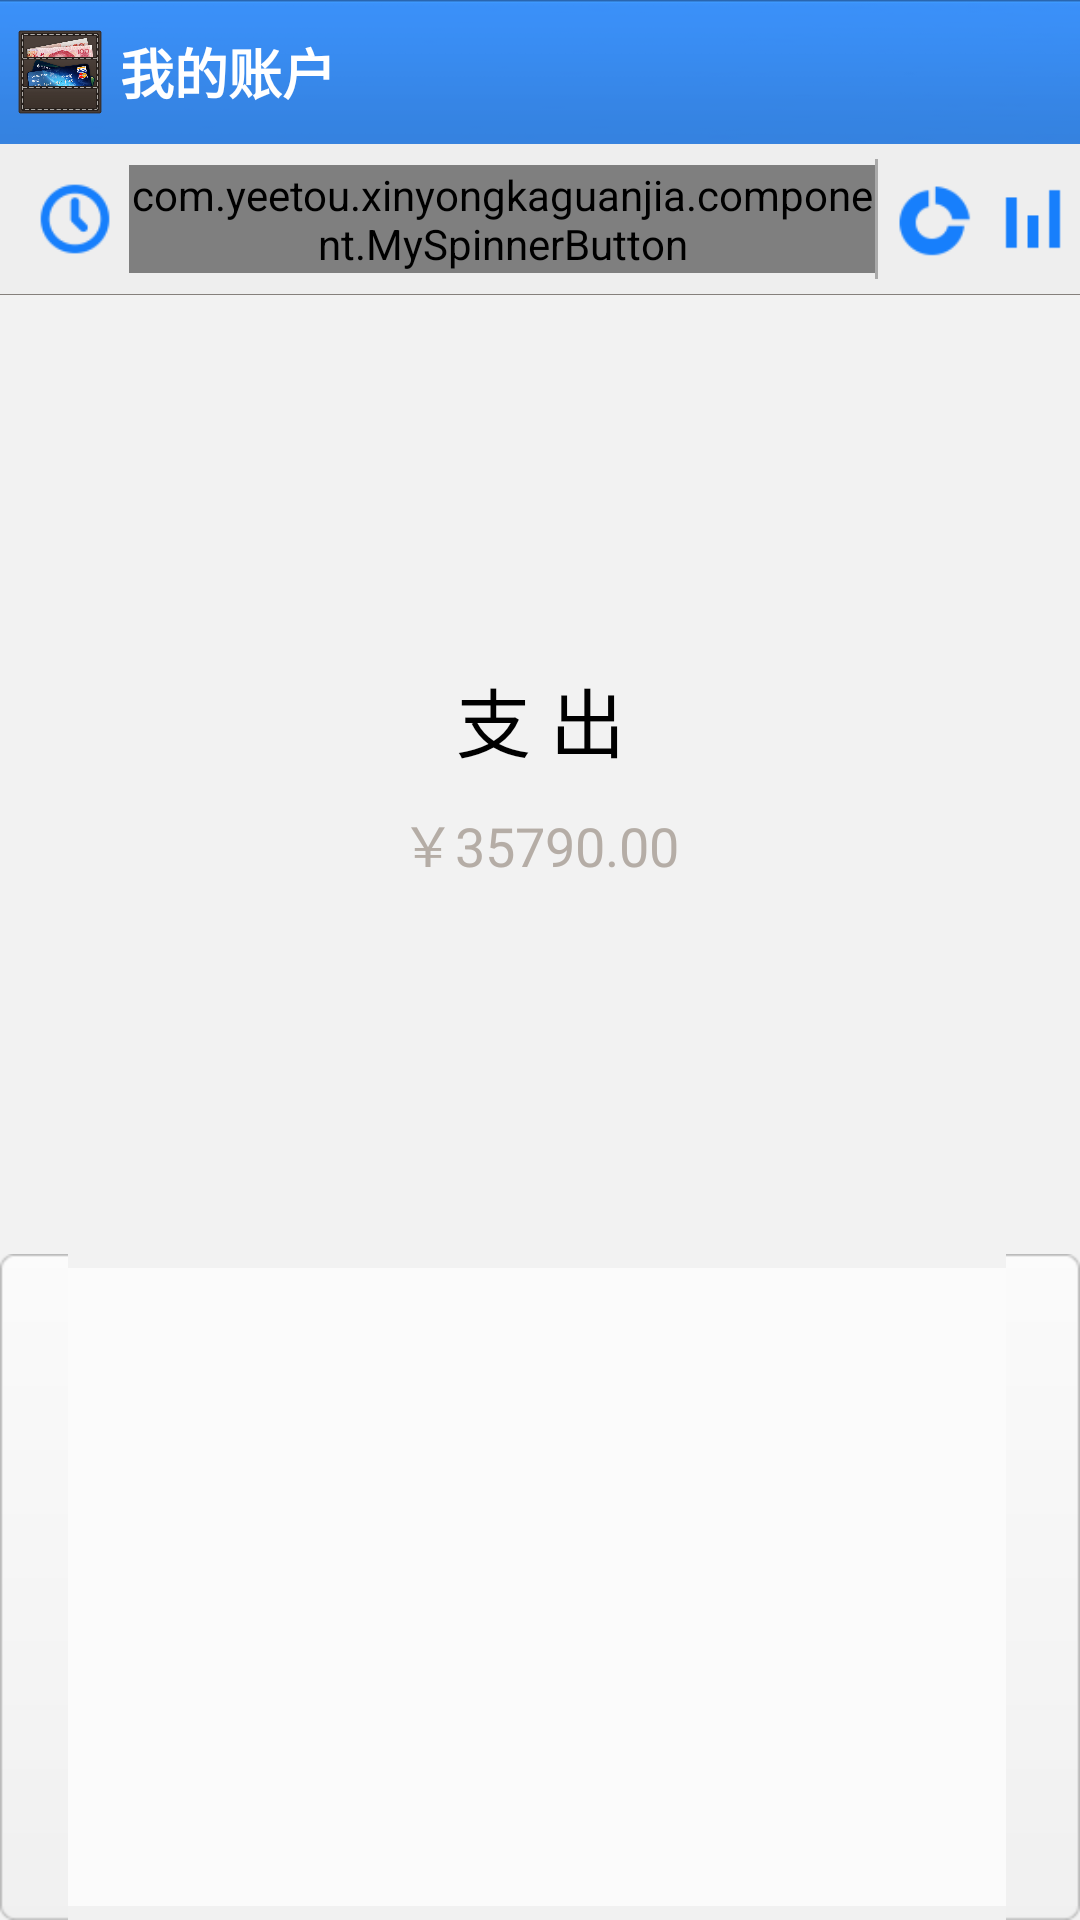

Write the Android layout XML for this screen, with the resource values it uses.
<!-- AndroidManifest.xml: activity theme android:Theme.NoTitleBar -->
<!-- res/layout/activity_c2.xml -->
<RelativeLayout xmlns:android="http://schemas.android.com/apk/res/android"
    xmlns:tools="http://schemas.android.com/tools"
    android:layout_width="match_parent"
    android:layout_height="match_parent"
    android:background="@color/app_bg_grey1">

    <include
        android:id="@+id/c2_top"
        layout="@layout/layout_comm_title_only" >
    </include>

    <LinearLayout
        android:id="@+id/c2_above"
        android:layout_width="fill_parent"
        android:layout_height="50dp"
        android:layout_below="@id/c2_top"
        android:background="@color/low_gray"
        android:orientation="horizontal" >

        <LinearLayout
            android:layout_width="wrap_content"
            android:layout_height="36dp"
            android:layout_marginBottom="7dp"
            android:layout_marginTop="7dp"
            android:layout_weight="2"
            android:orientation="horizontal" >

            <ImageView
                android:layout_width="36dp"
                android:layout_height="36dp"
                android:layout_marginLeft="7dp"
                android:src="@drawable/date" />

            <com.yeetou.xinyongkaguanjia.component.MySpinnerButton
                android:id="@+id/c2_pick_date"
                android:layout_width="fill_parent"
                android:layout_height="fill_parent"
                android:background="@drawable/abs__spinner_ab_holo_light"
                android:gravity="center"
                android:text="全部"
                android:textColor="@color/cart_gray"
                android:textSize="16sp" />
        </LinearLayout>

        <LinearLayout
            android:id="@+id/c2_pie_bt"
            android:layout_width="wrap_content"
            android:layout_height="50dp"
            android:layout_weight="1"
            android:orientation="horizontal" >

            <ImageView
                android:layout_width="1dp"
                android:layout_height="fill_parent"
                android:layout_marginBottom="5dp"
                android:layout_marginTop="5dp"
                android:src="@android:color/darker_gray" />

            <ImageView
                android:layout_width="36dp"
                android:layout_height="36dp"
                android:layout_marginBottom="7dp"
                android:layout_marginTop="7dp"
                android:background="@drawable/c2_pie_unclick" />

            <TextView
                android:layout_width="wrap_content"
                android:layout_height="fill_parent"
                android:layout_marginBottom="7dp"
                android:layout_marginTop="7dp"
                android:gravity="center"
                android:text="饼图"
                android:textColor="@color/cart_gray"
                android:textSize="16sp" />
        </LinearLayout>

        <LinearLayout
            android:id="@+id/c2_bar_bt"
            android:layout_width="wrap_content"
            android:layout_height="50dp"
            android:layout_weight="1"
            android:orientation="horizontal" >

            <ImageView
                android:layout_width="36dp"
                android:layout_height="36dp"
                android:layout_marginBottom="7dp"
                android:layout_marginTop="7dp"
                android:background="@drawable/c2_bar_unclick" />

            <TextView
                android:layout_width="wrap_content"
                android:layout_height="fill_parent"
                android:layout_marginBottom="7dp"
                android:layout_marginTop="7dp"
                android:gravity="center"
                android:text="柱图"
                android:textColor="@color/cart_gray"
                android:textSize="16sp" />
        </LinearLayout>
    </LinearLayout>


    <RelativeLayout
        android:id="@+id/c2_pie_layout"
        android:layout_width="fill_parent"
        android:layout_height="fill_parent"
        android:layout_below="@+id/c2_above" >

        <RelativeLayout
            android:id="@+id/c2_cart"
            android:layout_width="fill_parent"
            android:layout_height="320dp"
            android:layout_centerHorizontal="true"
            android:gravity="center_horizontal" >
        </RelativeLayout>

        <RelativeLayout
            android:id="@+id/c2_pie_layout_rela"
            android:layout_width="fill_parent"
            android:layout_height="320dp"
            android:layout_centerHorizontal="true"
            android:gravity="center_horizontal" >

            <LinearLayout
                android:layout_width="wrap_content"
                android:layout_height="wrap_content"
                android:layout_centerInParent="true"
                android:orientation="vertical" >

                <TextView
                    android:layout_width="fill_parent"
                    android:layout_height="wrap_content"
                    android:gravity="center"
                    android:text="支 出"
                    android:textColor="@color/black"
                    android:textSize="25sp" />

                <TextView
                    android:id="@+id/c2_total_expend"
                    android:layout_width="fill_parent"
                    android:layout_height="wrap_content"
                    android:layout_marginTop="10dp"
                    android:gravity="center"
                    android:text="￥35790.00"
                    android:textColor="@color/cart_gray"
                    android:textSize="18sp" />
            </LinearLayout>
        </RelativeLayout>

        <RelativeLayout
            android:layout_width="fill_parent"
            android:layout_height="wrap_content"
            android:layout_alignParentBottom="true"
            android:layout_below="@id/c2_cart"
            android:background="@drawable/text_area_bg" >

            <ScrollView
                android:layout_width="fill_parent"
                android:layout_height="fill_parent" >

                <LinearLayout
                    android:id="@+id/c2_pie_legend"
                    android:layout_width="fill_parent"
                    android:layout_height="wrap_content"
                    android:gravity="center"
                    android:orientation="vertical" >
                </LinearLayout>
            </ScrollView>
        </RelativeLayout>
    </RelativeLayout>

    <ScrollView
        android:layout_width="fill_parent"
        android:layout_height="fill_parent"
        android:layout_below="@+id/c2_above" >

        <RelativeLayout
            android:id="@+id/c2_bar_layout"
            android:layout_width="fill_parent"
            android:layout_height="fill_parent"
            android:visibility="gone" >

            <LinearLayout
                android:id="@+id/c2_bar_legend"
                android:layout_width="fill_parent"
                android:layout_height="wrap_content"
                android:layout_alignParentTop="true"
                android:background="@color/white"
                android:gravity="center"
                android:orientation="vertical" >
            </LinearLayout>
        </RelativeLayout>
    </ScrollView>

    <ImageView
        android:layout_width="fill_parent"
        android:layout_height="1px"
        android:layout_marginTop="98dp"
        android:src="@color/app_grey2" />
</RelativeLayout>
<!-- res/layout/layout_comm_title_only.xml (included above) -->
<?xml version="1.0" encoding="utf-8"?>

<RelativeLayout xmlns:android="http://schemas.android.com/apk/res/android"
    android:id="@+id/RelativeLayout_Ab_Title"
    android:layout_width="fill_parent"
    android:layout_height="@dimen/title_bar_high"
    android:background="@drawable/title_bar_blue" >

    <LinearLayout
        android:id="@+id/LinearLayout_Ab_Left_Indicator"
        android:layout_width="wrap_content"
        android:layout_height="@dimen/title_bar_high"
        android:background="@drawable/ab_item_bg"
        android:gravity="center_vertical"
        android:orientation="horizontal"
        android:paddingLeft="5.0dip"
        android:paddingRight="5.0dip" >

        <ImageView
            android:id="@+id/ImageView_Ab_Left_Indicator"
            android:layout_width="wrap_content"
            android:layout_height="wrap_content"
            android:background="@drawable/ab_left_indicator_dark" />

        <ImageView
            android:layout_width="30.0dip"
            android:layout_height="30.0dip"
            android:background="@drawable/ic_launcher" />

        <TextView
            android:id="@+id/TextView_Ab_Title"
            android:layout_width="wrap_content"
            android:layout_height="wrap_content"
            android:layout_marginLeft="5.0dip"
            android:textColor="#FFFFFF"
            android:text="我的账户"
            android:textSize="18.0sp"
            android:textStyle="bold" />
    </LinearLayout>

</RelativeLayout>
<!-- resources referenced by this layout -->
<resources>
  <color name="app_bg_grey1">#f2f2f2</color>
  <color name="app_grey2">#85807C</color>
  <color name="black">#000000</color>
  <color name="cart_gray">#b5ada6</color>
  <color name="low_gray">#eeeeee</color>
  <color name="white">#f2f2f2</color>
  <dimen name="title_bar_high">48dp</dimen>
  <!-- drawable ab_item_bg (drawable) -->
  <?xml version="1.0" encoding="utf-8"?>
  
  <selector
    xmlns:android="http://schemas.android.com/apk/res/android">
      <item android:state_pressed="true" android:drawable="@drawable/ab_item_pressed" />
      <item android:state_enabled="true" android:drawable="@drawable/transparent_drawable" />
  </selector>
  <!-- drawable abs__spinner_ab_holo_light (drawable) -->
  <?xml version="1.0" encoding="utf-8"?>
  
  <selector
    xmlns:android="http://schemas.android.com/apk/res/android">
      <item android:state_enabled="false" android:drawable="@drawable/abs__spinner_ab_disabled_holo_light" />
      <item android:state_pressed="true" android:drawable="@drawable/abs__spinner_ab_pressed_holo_light" />
      <item android:state_focused="true" android:state_pressed="false" android:drawable="@drawable/abs__spinner_ab_focused_holo_light" />
      <item android:drawable="@drawable/abs__spinner_ab_default_holo_light" />
  </selector>
  <!-- drawable c2_bar_unclick: png bitmap (drawable-hdpi, 1114 bytes) -->
  <!-- drawable c2_pie_unclick: png bitmap (drawable-hdpi, 1827 bytes) -->
  <!-- drawable date: png bitmap (drawable-hdpi, 2024 bytes) -->
  <!-- drawable ic_launcher: png bitmap (drawable-mdpi, 194626 bytes) -->
  <!-- drawable title_bar_blue: png bitmap (drawable-hdpi, 2248 bytes) -->
  <!-- drawable ab_item_pressed (drawable) -->
  <?xml version="1.0" encoding="utf-8"?>
  
  <shape
    xmlns:android="http://schemas.android.com/apk/res/android">
      <solid android:color="#50003e5b" />
  </shape>
  <!-- drawable transparent_drawable (drawable) -->
  <?xml version="1.0" encoding="utf-8"?>
  
  <shape
    xmlns:android="http://schemas.android.com/apk/res/android">
      <solid android:color="@android:color/transparent" />
  </shape>
</resources>
